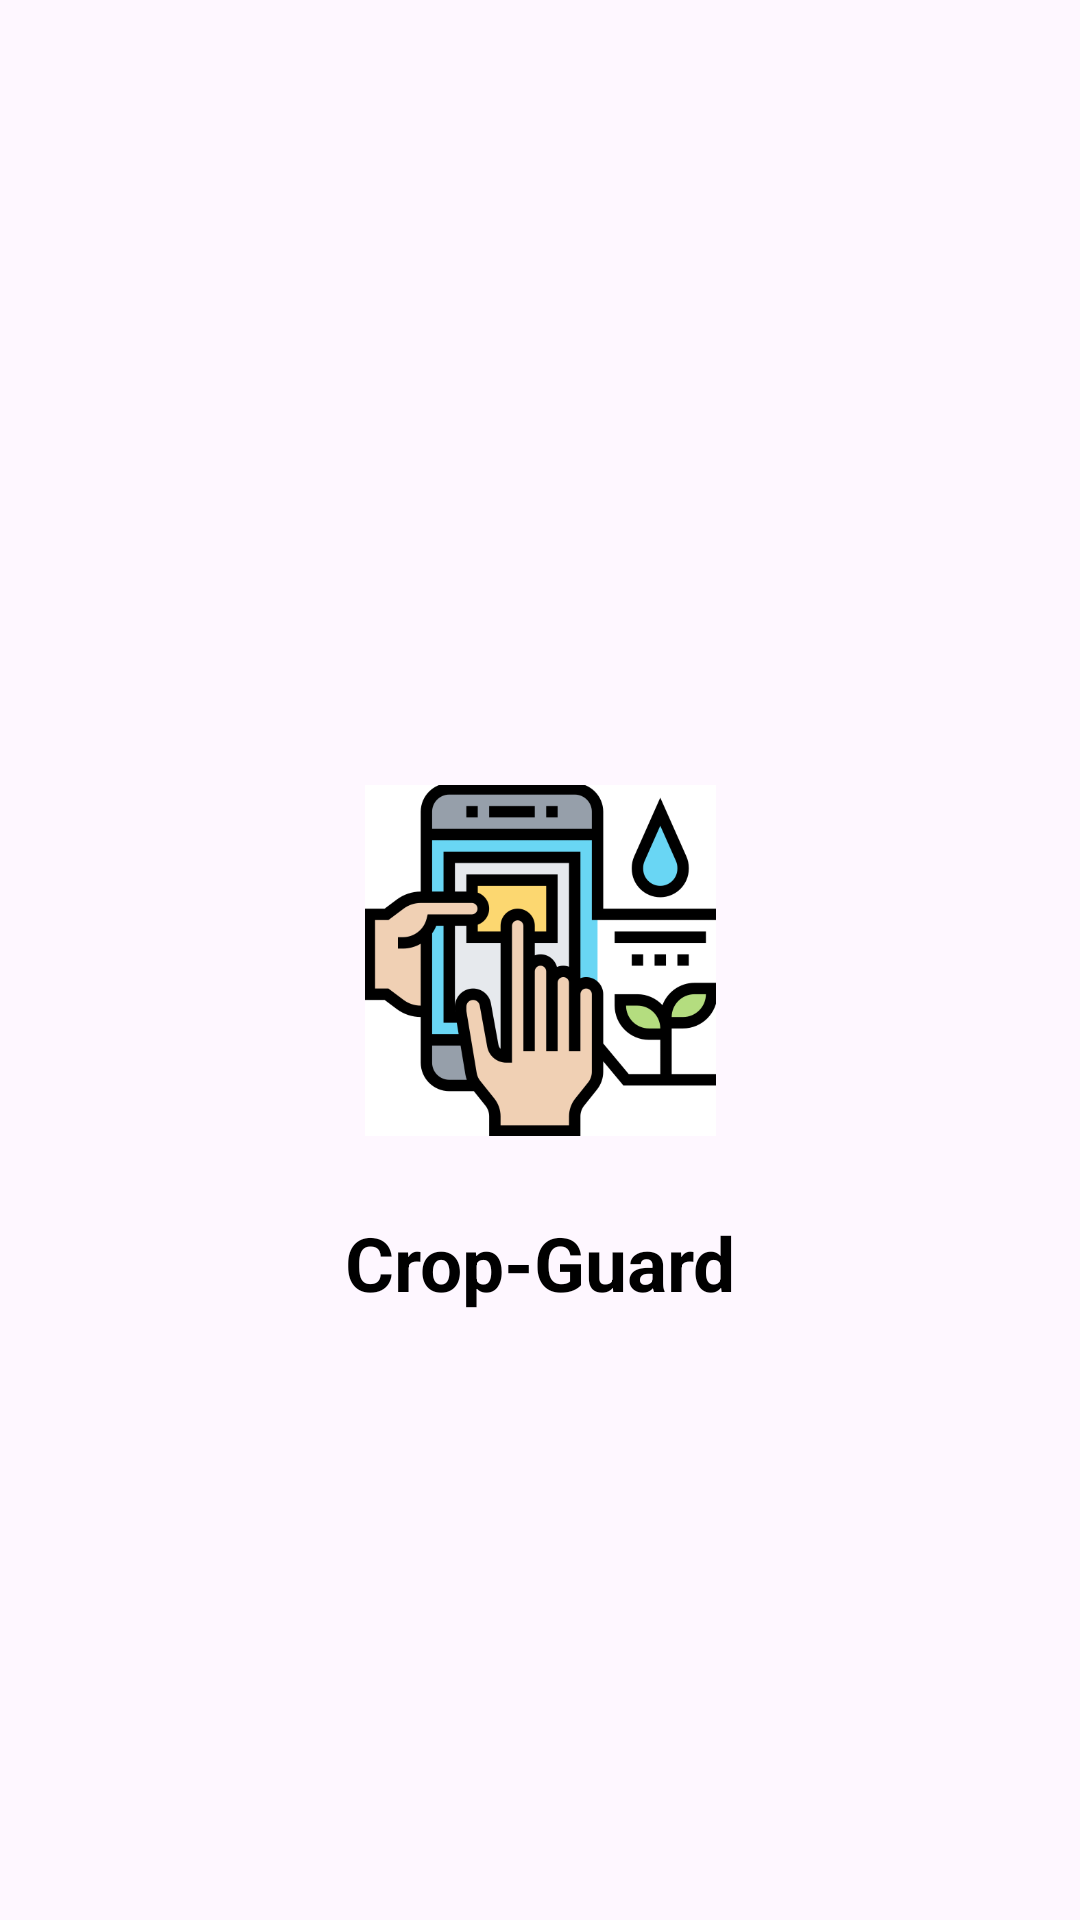

Produce the Android XML layout that renders to this screen, including the resource entries it uses.
<!-- AndroidManifest.xml: application theme Theme.IotProject -->
<!-- res/layout/activity_splash_screen.xml -->
<?xml version="1.0" encoding="utf-8"?>
<androidx.constraintlayout.widget.ConstraintLayout xmlns:android="http://schemas.android.com/apk/res/android"
    xmlns:app="http://schemas.android.com/apk/res-auto"
    xmlns:tools="http://schemas.android.com/tools"
    android:layout_width="match_parent"
    android:layout_height="match_parent"
    tools:context=".SplashScreen">

    <ImageView
        android:id="@+id/imageView"
        android:layout_width="117dp"
        android:layout_height="118dp"
        android:src="@drawable/iconimage"
        app:layout_constraintBottom_toBottomOf="parent"
        app:layout_constraintEnd_toEndOf="parent"
        app:layout_constraintStart_toStartOf="parent"
        app:layout_constraintTop_toTopOf="parent" />

    <TextView
        android:layout_width="wrap_content"
        android:layout_height="wrap_content"
        android:text="Crop-Guard"
        android:textSize="25dp"
        android:textColor="@color/black"
        android:textStyle="bold"
        app:layout_constraintBottom_toBottomOf="parent"
        app:layout_constraintEnd_toEndOf="parent"
        app:layout_constraintStart_toStartOf="parent"
        app:layout_constraintTop_toBottomOf="@+id/imageView"
        app:layout_constraintVertical_bias="0.11">

    </TextView>

</androidx.constraintlayout.widget.ConstraintLayout>
<!-- resources referenced by this layout -->
<resources>
  <!-- drawable iconimage: png bitmap (drawable, 24525 bytes) -->
  <style name="Theme.IotProject" parent="Base.Theme.IotProject" />
  <style name="Base.Theme.IotProject" parent="Theme.Material3.Light.NoActionBar">
          
          
      </style>
  <!-- not gathered from this repository: default colours our renderer supplied (Android Studio template values) -->
  <color name="black">#FF000000</color>
</resources>
